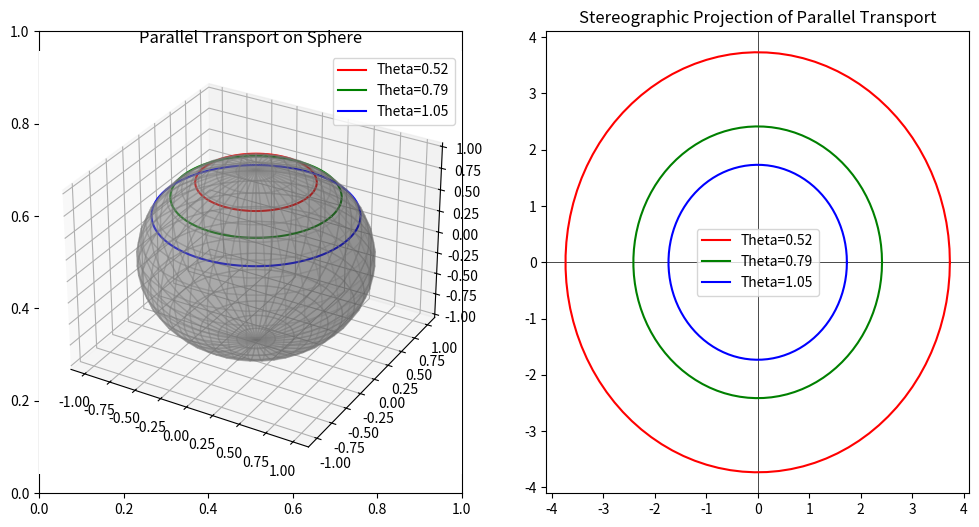

The matplotlib source for this figure:
import numpy as np
import matplotlib.pyplot as plt
from mpl_toolkits.mplot3d import Axes3D

def stereographic_projection(x, y, z):
    """Compute stereographic projection of (x, y, z) onto the xy-plane"""
    x_proj = x / (1 - z)
    y_proj = y / (1 - z)
    return x_proj, y_proj

def generate_parallel_transport_trajectory(theta_start, phi_start, steps=100):
    """Generate a parallel transport trajectory along a closed loop on the unit sphere."""
    phi_vals = np.linspace(phi_start, phi_start + 2 * np.pi, steps)
    theta_vals = np.full_like(phi_vals, theta_start)
    
    x = np.sin(theta_vals) * np.cos(phi_vals)
    y = np.sin(theta_vals) * np.sin(phi_vals)
    z = np.cos(theta_vals)
    
    return x, y, z

def plot_parallel_transport_stereographic():
    """Plot parallel transport trajectories under stereographic projection."""
    fig, axs = plt.subplots(1, 2, figsize=(12, 6))
    
    # Generate sphere mesh
    u = np.linspace(0, 2 * np.pi, 40)
    v = np.linspace(0, np.pi, 20)
    X = np.outer(np.cos(u), np.sin(v))
    Y = np.outer(np.sin(u), np.sin(v))
    Z = np.outer(np.ones(np.size(u)), np.cos(v))
    
    # Generate parallel transport trajectories
    theta_values = [np.pi / 6, np.pi / 4, np.pi / 3]  # Different initial angles
    colors = ['r', 'g', 'b']
    
    ax1 = fig.add_subplot(121, projection='3d')
    ax1.plot_surface(X, Y, Z, color='gray', alpha=0.3, edgecolor='gray')
    ax1.set_title("Parallel Transport on Sphere")
    
    ax2 = axs[1]
    ax2.set_title("Stereographic Projection of Parallel Transport")
    ax2.axhline(0, color='black', linewidth=0.5)
    ax2.axvline(0, color='black', linewidth=0.5)
    
    for theta, color in zip(theta_values, colors):
        x, y, z = generate_parallel_transport_trajectory(theta, 0)
        x_proj, y_proj = stereographic_projection(x, y, z)
        
        ax1.plot(x, y, z, color=color, label=f"Theta={theta:.2f}")
        ax2.plot(x_proj, y_proj, color=color, label=f"Theta={theta:.2f}")
    
    ax1.legend()
    ax2.legend()
    
    # Save the figure
    plt.savefig("2c_parallel_transport_stereographic.png")
    plt.show()

# Plot the parallel transport trajectories
plot_parallel_transport_stereographic()
